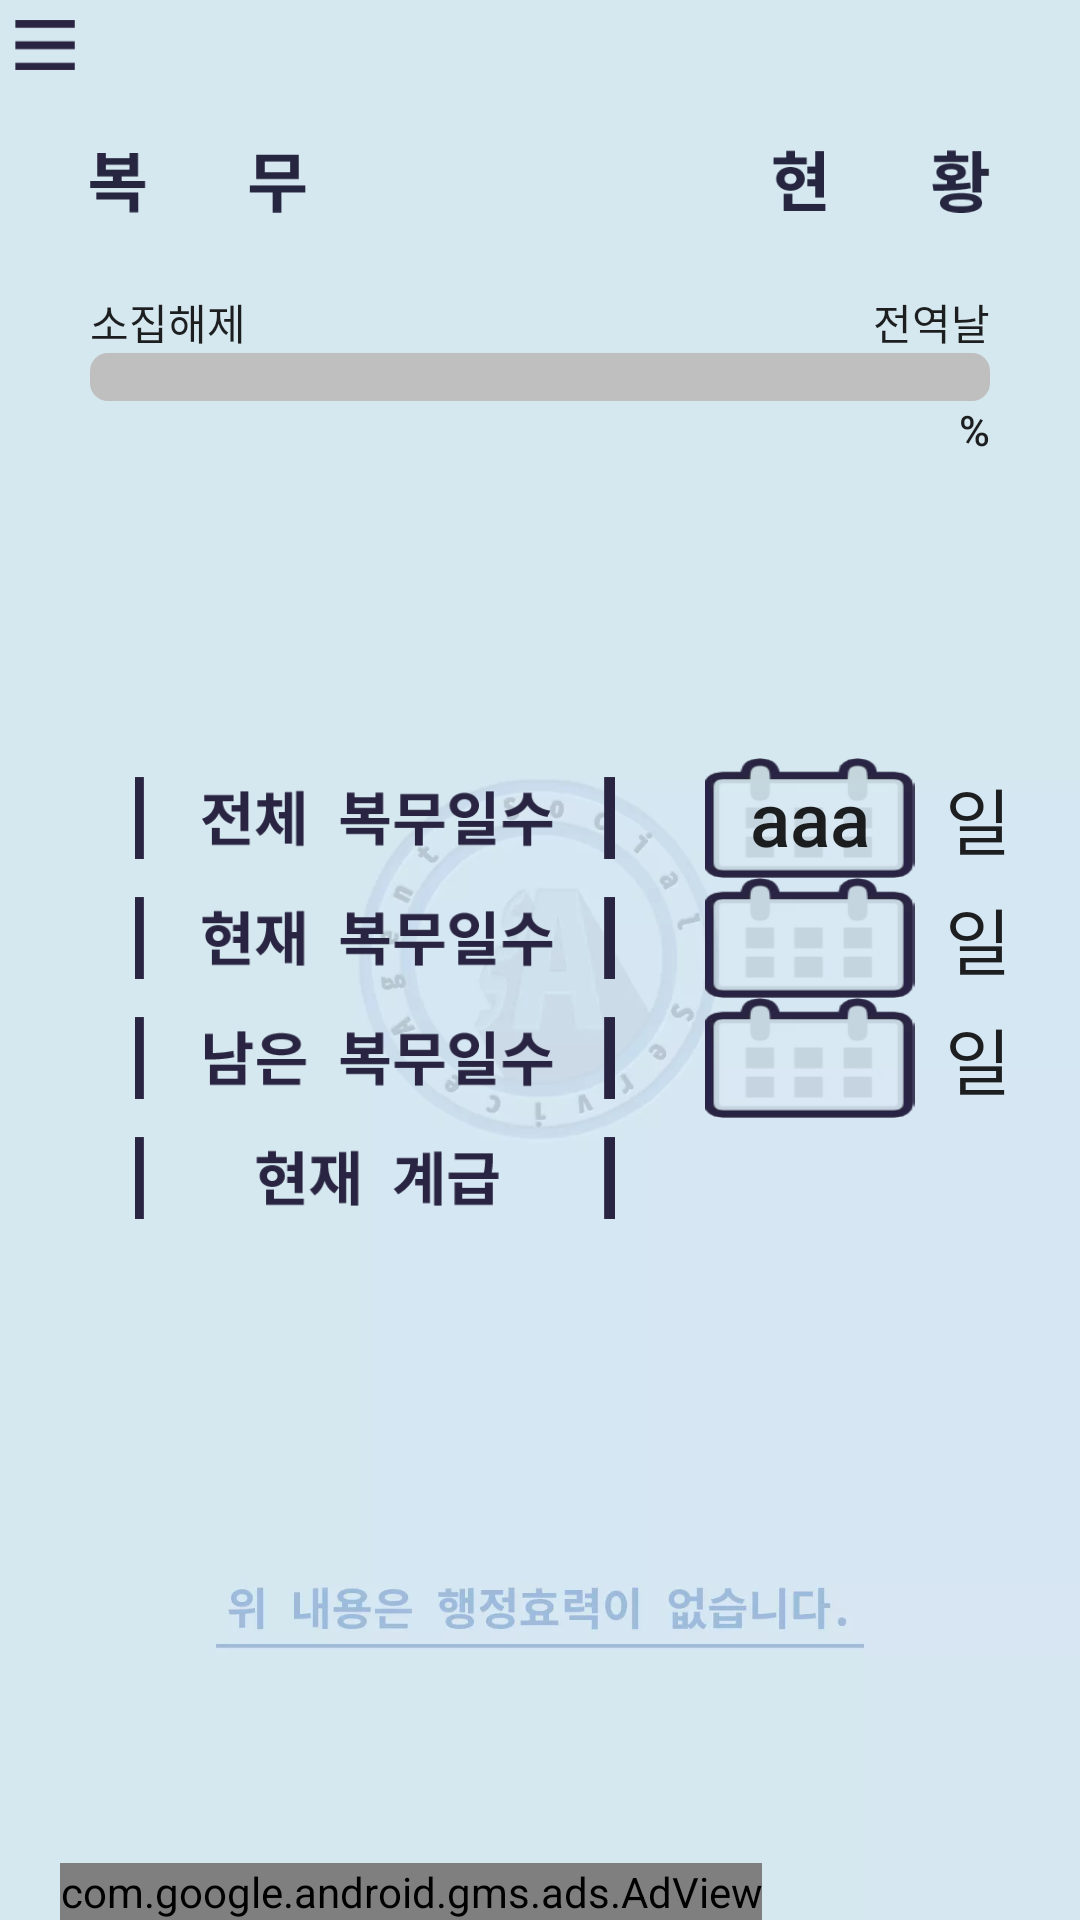

Write the Android layout XML for this screen, with the resource values it uses.
<!-- AndroidManifest.xml: application theme AppTheme.NoActionBar -->
<!-- res/layout/content_main.xml -->
<?xml version="1.0" encoding="utf-8"?>
<FrameLayout xmlns:android="http://schemas.android.com/apk/res/android"
    android:id="@+id/StartPage"
    xmlns:app="http://schemas.android.com/apk/res-auto"
    xmlns:tools="http://schemas.android.com/tools"
    android:layout_width="match_parent"
    android:layout_height="match_parent"
    app:layout_behavior="@string/appbar_scrolling_view_behavior"
    tools:context="com.dj.agent.MainActivity"
    tools:showIn="@layout/app_bar_main">

    <LinearLayout
        android:layout_width="match_parent"
        android:layout_height="match_parent"
        android:orientation="vertical"
        android:background="@drawable/bg"
        >

        <ImageView
            android:id="@+id/imageView6"
            android:layout_width="20dp"
            android:layout_height="20dp"
            android:layout_marginTop="5dp"
            android:layout_marginLeft="5dp"
            app:srcCompat="@drawable/menu" />


        <ImageView
            android:id="@+id/imageView"
            android:layout_gravity="center"
            android:layout_width="300dp"
            android:layout_height="wrap_content"
            app:srcCompat="@drawable/main_title" />

        <LinearLayout
            android:layout_width="300dp"
            android:layout_height="wrap_content"
            android:orientation="horizontal"
            android:layout_gravity="center"
            android:layout_marginTop="1dp">

            <TextView
                android:id="@+id/start"
                android:layout_width="150dp"
                android:layout_height="wrap_content"
                android:gravity="left"
                android:text="소집해제"
                android:textAppearance="@style/TextAppearance.AppCompat.Body2" />
            <TextView
                android:id="@+id/bm"
                android:layout_width="150dp"
                android:layout_height="wrap_content"
                android:gravity="right"
                android:text="전역날"
                android:textAppearance="@style/TextAppearance.AppCompat.Body2" />

        </LinearLayout>

        <LinearLayout
            android:layout_width="300dp"
            android:layout_height="wrap_content"
            android:orientation="horizontal"
            android:layout_gravity="center">

            <ProgressBar
                android:id="@+id/progress"
                style="@style/Widget.AppCompat.ProgressBar.Horizontal"
                android:progressDrawable="@drawable/progressbar_progressbar1"

                android:layout_width="0dp"
                android:layout_height="match_parent"
                android:layout_weight="1"

                />
        </LinearLayout>
        <LinearLayout
            android:layout_width="wrap_content"
            android:layout_height="wrap_content"
            android:layout_gravity="center">

            <TextView
                android:id="@+id/TextViewp"
                android:layout_width="300dp"
                android:layout_height="wrap_content"
                android:gravity="right"
                android:text="%"
                android:textAppearance="@style/TextAppearance.AppCompat.Body2" />
        </LinearLayout>

        <LinearLayout
            android:layout_marginTop="100dp"
            android:layout_width="wrap_content"
            android:layout_height="wrap_content"
            android:orientation="horizontal">


            <ImageView
                android:layout_marginLeft="45dp"
                android:layout_width="160dp"
                android:layout_height="40dp"
                app:srcCompat="@drawable/m1" />

            <TextView
                android:id="@+id/textview6"
                android:layout_width="70dp"
                android:layout_height="40dp"
                android:layout_marginLeft="30dp"
                android:background="@drawable/mainprint"
                android:layout_gravity="center_vertical"
                android:gravity="center"
                android:text="aaa"
                android:textSize="75px"
                android:textAppearance="@style/TextAppearance.AppCompat.Body2"
                tools:layout_editor_absoluteX="162dp"
                tools:layout_editor_absoluteY="312dp" />

            <TextView
                android:layout_width="wrap_content"
                android:layout_height="wrap_content"
                android:layout_gravity="center_vertical"
                android:layout_marginLeft="10dp"
                android:text="일"
                android:textAppearance="@style/TextAppearance.AppCompat.Body2"
                android:textSize="24sp">

            </TextView>
        </LinearLayout>
        <LinearLayout
            android:layout_width="match_parent"
            android:layout_height="wrap_content"
            android:orientation="horizontal">

            <ImageView
                android:layout_marginLeft="45dp"
                android:layout_width="160dp"
                android:layout_height="40dp"
                app:srcCompat="@drawable/m2" />

            <TextView
                android:id="@+id/textview"
                android:layout_width="70dp"
                android:layout_height="40dp"
                android:layout_marginLeft="30dp"
                android:background="@drawable/mainprint"
                android:gravity="center"
                android:layout_gravity="center_vertical"
                android:textAppearance="@style/TextAppearance.AppCompat.Body2"
                android:textSize="75px"
                tools:layout_editor_absoluteX="162dp"
                tools:layout_editor_absoluteY="312dp" />

            <TextView
                android:layout_width="wrap_content"
                android:layout_height="wrap_content"
                android:layout_gravity="center_vertical"
                android:layout_marginLeft="10dp"
                android:text="일"
                android:textAppearance="@style/TextAppearance.AppCompat.Body2"
                android:textSize="24sp">

            </TextView>

        </LinearLayout>
        <LinearLayout

            android:layout_width="match_parent"
            android:layout_height="wrap_content"
            android:orientation="horizontal">
            <ImageView
                android:layout_marginLeft="45dp"
                android:layout_width="160dp"
                android:layout_height="40dp"
                app:srcCompat="@drawable/m3" />

            <TextView
                android:id="@+id/textview1"
                android:layout_width="70dp"
                android:layout_height="40dp"
                android:layout_marginLeft="30dp"
                android:gravity="center"
                android:background="@drawable/mainprint"
                android:layout_gravity="center_vertical"
                android:textAppearance="@style/TextAppearance.AppCompat.Body2"
                android:textSize="75px"
                tools:layout_editor_absoluteX="162dp"
                tools:layout_editor_absoluteY="312dp" />


            <TextView
                android:layout_width="wrap_content"
                android:layout_height="wrap_content"
                android:layout_gravity="center_vertical"
                android:layout_marginLeft="10dp"
                android:text="일"
                android:textAppearance="@style/TextAppearance.AppCompat.Body2"
                android:textSize="24sp">

            </TextView>


        </LinearLayout>

        <LinearLayout

            android:layout_width="match_parent"
            android:layout_height="wrap_content"
            android:orientation="horizontal">
            <ImageView
                android:layout_marginLeft="45dp"
                android:layout_width="160dp"
                android:layout_height="40dp"
                app:srcCompat="@drawable/m4" />

            <TextView
                android:id="@+id/testtext"
                android:layout_width="70dp"
                android:layout_height="40dp"
                android:textSize="75px"
                android:layout_marginLeft="30dp"
                android:gravity="center"
                android:layout_gravity="center_vertical"
                android:textAppearance="@style/TextAppearance.AppCompat.Body2"
                tools:layout_editor_absoluteX="162dp"
                tools:layout_editor_absoluteY="312dp" />

        </LinearLayout>
        <LinearLayout
            android:layout_width="wrap_content"
            android:layout_height="match_parent"
            android:orientation="horizontal">
            <com.google.android.gms.ads.AdView
                xmlns:ads="http://schemas.android.com/apk/res-auto"
                android:id="@+id/adView"
                android:layout_width="wrap_content"
                android:layout_height="wrap_content"
                android:layout_centerHorizontal="true"
                android:layout_alignParentBottom="true"
                android:layout_gravity="bottom"
                android:layout_marginLeft="20dp"
                ads:adSize="BANNER"
                ads:adUnitId="@string/banner_ad_unit_id">
            </com.google.android.gms.ads.AdView>

        </LinearLayout>


    </LinearLayout>
</FrameLayout>
<!-- res/layout/app_bar_main.xml (included above) -->
<?xml version="1.0" encoding="utf-8"?>
<androidx.coordinatorlayout.widget.CoordinatorLayout xmlns:android="http://schemas.android.com/apk/res/android"
    xmlns:app="http://schemas.android.com/apk/res-auto"
    xmlns:tools="http://schemas.android.com/tools"
    android:layout_width="match_parent"
    android:layout_height="match_parent"
    tools:context="com.dj.agent.MainActivity">

        <androidx.appcompat.widget.Toolbar
            android:id="@+id/toolbar"
            android:layout_width="match_parent"
            android:layout_height="?attr/actionBarSize" />


    <include layout="@layout/content_main" />

   

</androidx.coordinatorlayout.widget.CoordinatorLayout>
<!-- resources referenced by this layout -->
<resources>
  <!-- drawable bg: webp bitmap (drawable, 13508 bytes) -->
  <!-- drawable m1: png bitmap (drawable, 4960 bytes) -->
  <!-- drawable m2: png bitmap (drawable, 5009 bytes) -->
  <!-- drawable m3: webp bitmap (drawable, 1008 bytes) -->
  <!-- drawable m4: png bitmap (drawable, 4466 bytes) -->
  <!-- drawable main_title: webp bitmap (drawable, 1112 bytes) -->
  <!-- drawable mainprint: png bitmap (drawable, 5878 bytes) -->
  <!-- drawable menu: png bitmap (drawable, 2984 bytes) -->
  <!-- drawable progressbar_progressbar1 (drawable) -->
  <?xml version="1.0" encoding="utf-8"?>
  <layer-list xmlns:android="http://schemas.android.com/apk/res/android">
      <item android:id="@android:id/background">
          <shape>
              <corners android:radius="6dp" />
              <solid android:color="#bfbfbf" /> 
          </shape>
      </item>
      <item android:id="@android:id/progress">
          <clip>
              <shape>
                  <corners android:radius="6dp" />
                  <solid android:color="#2b2563" /> 
              </shape>
          </clip>
      </item>
  </layer-list>
  <string name="banner_ad_unit_id">ca-app-pub-9542392803351572/5007336759</string>
  <style name="AppTheme.NoActionBar">
          <item name="windowActionBar">false</item>
          <item name="windowNoTitle">true</item>
      </style>
</resources>
